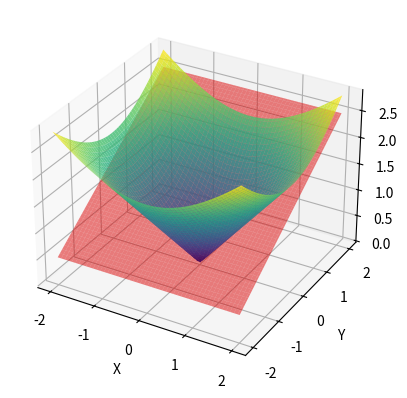

This figure's Python source:
import matplotlib.pyplot as plt
from mpl_toolkits.mplot3d import Axes3D
import numpy as np

# Função que representa o cone
def cone_func(x, y):
    return np.sqrt(x**2 + y**2)

# Definição do intervalo e resolução da grade
x = np.linspace(-2, 2, 100)
y = np.linspace(-2, 2, 100)
X, Y = np.meshgrid(x, y)

# Cálculo da função do cone para obter os valores de Z
Z = cone_func(X, Y)

# Criação da figura 3D
fig = plt.figure()
ax = fig.add_subplot(111, projection='3d')

# Plotagem do cone
ax.plot_surface(X, Y, Z, cmap='viridis', alpha=0.8)

# Definição do plano de corte
plane_height = 1.5
plane_inclination = 0.5  # Fator de inclinação do plano em relação a y

# Cálculo das coordenadas do plano
plane_z = plane_height + plane_inclination * Y

# Plotagem do plano
ax.plot_surface(X, Y, plane_z, color='r', alpha=0.5)

# Configurações dos eixos
ax.set_xlabel('X')
ax.set_ylabel('Y')
ax.set_zlabel('Z')

# Exibição do gráfico
plt.show()